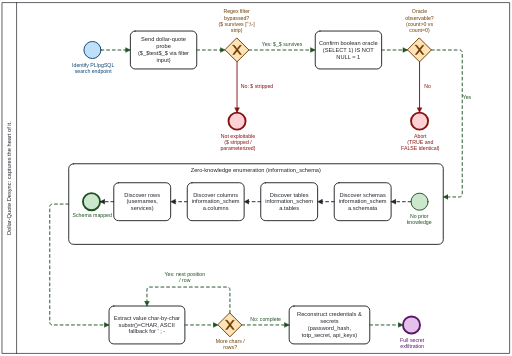
t = 0.00 s
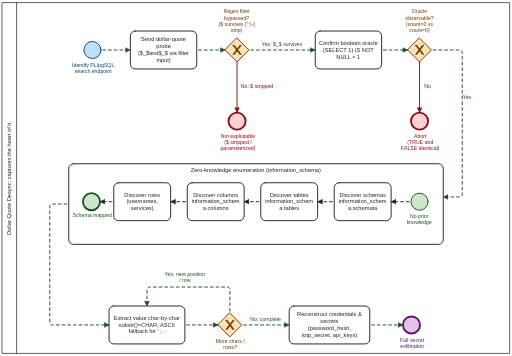
t = 0.10 s
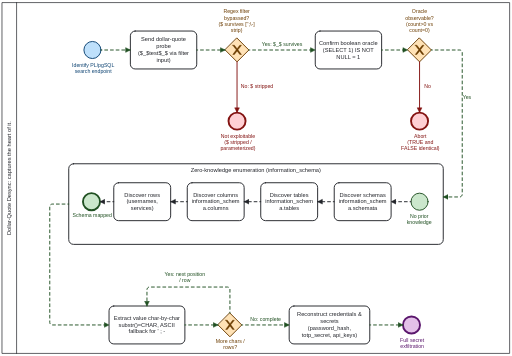
t = 0.20 s
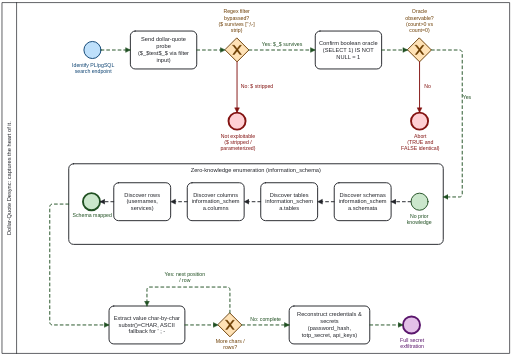
t = 0.30 s
t = 0.40 s: frame unchanged from t = 0.10 s, image omitted
t = 0.50 s: frame unchanged from t = 0.20 s, image omitted

The animated SVG that drew these frames (rendered in a browser with its animation timeline set to each time). Animation: 3 CSS @keyframes rules; one cycle of 0.60 s, repeats indefinitely.

<?xml version="1.0" encoding="utf-8"?>
<!-- created with bpmn-js / http://bpmn.io -->
<!DOCTYPE svg PUBLIC "-//W3C//DTD SVG 1.1//EN" "http://www.w3.org/Graphics/SVG/1.1/DTD/svg11.dtd">
<svg xmlns="http://www.w3.org/2000/svg" xmlns:xlink="http://www.w3.org/1999/xlink" width="1080" height="750" viewBox="155 65 1080 750" version="1.1"><style type="text/css"><![CDATA[
@keyframes rp-flow-dash { to { stroke-dashoffset: -24; } }
.rp-flow-dot { fill: #20d0ff; filter: drop-shadow(0 0 3px #20d0ff); pointer-events: none; }
@keyframes rp-dot-Flow_170ewdk {
  0% { transform: translate(770px, 556px); }
  2.083% { transform: translate(770px, 576.4px); }
  4.167% { transform: translate(770px, 596.8px); }
  6.25% { transform: translate(776.4px, 613px); }
  8.333% { transform: translate(796.8px, 613px); }
  10.417% { transform: translate(817.2px, 613px); }
  12.5% { transform: translate(837.6px, 613px); }
  14.583% { transform: translate(858px, 613px); }
  16.667% { transform: translate(878.4px, 613px); }
  18.75% { transform: translate(898.8px, 613px); }
  20.833% { transform: translate(919.2px, 613px); }
  22.917% { transform: translate(939.6px, 613px); }
  25% { transform: translate(960px, 613px); }
  27.083% { transform: translate(980.4px, 613px); }
  29.167% { transform: translate(1000.8px, 613px); }
  31.25% { transform: translate(1021.2px, 613px); }
  33.333% { transform: translate(1041.6px, 613px); }
  35.417% { transform: translate(1062px, 613px); }
  37.5% { transform: translate(1082.4px, 613px); }
  39.583% { transform: translate(1102.8px, 613px); }
  41.667% { transform: translate(1123.2px, 613px); }
  43.75% { transform: translate(1143.6px, 613px); }
  45.833% { transform: translate(1150px, 629.2px); }
  47.917% { transform: translate(1150px, 649.6px); }
  50% { transform: translate(1150px, 670px); }
  52.083% { transform: translate(1150px, 649.6px); }
  54.167% { transform: translate(1150px, 629.2px); }
  56.25% { transform: translate(1143.6px, 613px); }
  58.333% { transform: translate(1123.2px, 613px); }
  60.417% { transform: translate(1102.8px, 613px); }
  62.5% { transform: translate(1082.4px, 613px); }
  64.583% { transform: translate(1062px, 613px); }
  66.667% { transform: translate(1041.6px, 613px); }
  68.75% { transform: translate(1021.2px, 613px); }
  70.833% { transform: translate(1000.8px, 613px); }
  72.917% { transform: translate(980.4px, 613px); }
  75% { transform: translate(960px, 613px); }
  77.083% { transform: translate(939.6px, 613px); }
  79.167% { transform: translate(919.2px, 613px); }
  81.25% { transform: translate(898.8px, 613px); }
  83.333% { transform: translate(878.4px, 613px); }
  85.417% { transform: translate(858px, 613px); }
  87.5% { transform: translate(837.6px, 613px); }
  89.583% { transform: translate(817.2px, 613px); }
  91.667% { transform: translate(796.8px, 613px); }
  93.75% { transform: translate(776.4px, 613px); }
  95.833% { transform: translate(770px, 596.8px); }
  97.917% { transform: translate(770px, 576.4px); }
  100% { transform: translate(770px, 556px); }
}
@keyframes rp-dot-Flow_1dyz5hw {
  0% { transform: translate(640px, 450px); }
  2.083% { transform: translate(640px, 459.2px); }
  4.167% { transform: translate(640px, 468.3px); }
  6.25% { transform: translate(640px, 477.5px); }
  8.333% { transform: translate(640px, 486.7px); }
  10.417% { transform: translate(640px, 495.8px); }
  12.5% { transform: translate(640px, 505px); }
  14.583% { transform: translate(640px, 514.2px); }
  16.667% { transform: translate(640px, 523.3px); }
  18.75% { transform: translate(640px, 532.5px); }
  20.833% { transform: translate(640px, 541.7px); }
  22.917% { transform: translate(640px, 550.8px); }
  25% { transform: translate(640px, 560px); }
  27.083% { transform: translate(640px, 569.2px); }
  29.167% { transform: translate(640px, 578.3px); }
  31.25% { transform: translate(640px, 587.5px); }
  33.333% { transform: translate(640px, 596.7px); }
  35.417% { transform: translate(640px, 605.8px); }
  37.5% { transform: translate(640px, 615px); }
  39.583% { transform: translate(640px, 624.2px); }
  41.667% { transform: translate(640px, 633.3px); }
  43.75% { transform: translate(640px, 642.5px); }
  45.833% { transform: translate(640px, 651.7px); }
  47.917% { transform: translate(640px, 660.8px); }
  50% { transform: translate(640px, 670px); }
  52.083% { transform: translate(640px, 660.8px); }
  54.167% { transform: translate(640px, 651.7px); }
  56.25% { transform: translate(640px, 642.5px); }
  58.333% { transform: translate(640px, 633.3px); }
  60.417% { transform: translate(640px, 624.2px); }
  62.5% { transform: translate(640px, 615px); }
  64.583% { transform: translate(640px, 605.8px); }
  66.667% { transform: translate(640px, 596.7px); }
  68.75% { transform: translate(640px, 587.5px); }
  70.833% { transform: translate(640px, 578.3px); }
  72.917% { transform: translate(640px, 569.2px); }
  75% { transform: translate(640px, 560px); }
  77.083% { transform: translate(640px, 550.8px); }
  79.167% { transform: translate(640px, 541.7px); }
  81.25% { transform: translate(640px, 532.5px); }
  83.333% { transform: translate(640px, 523.3px); }
  85.417% { transform: translate(640px, 514.2px); }
  87.5% { transform: translate(640px, 505px); }
  89.583% { transform: translate(640px, 495.8px); }
  91.667% { transform: translate(640px, 486.7px); }
  93.75% { transform: translate(640px, 477.5px); }
  95.833% { transform: translate(640px, 468.3px); }
  97.917% { transform: translate(640px, 459.2px); }
  100% { transform: translate(640px, 450px); }
}
]]></style><defs><marker id="rp-arrow-back" viewBox="0 0 20 20" refX="11" refY="10" markerWidth="10" markerHeight="10" orient="auto-start-reverse"><path d="M 1 5 L 11 10 L 1 15 Z" style="fill: context-stroke; stroke: context-stroke; stroke-width: 1;"/></marker><pattern id="djs-grid-pattern-845196" width="10" height="10" patternUnits="userSpaceOnUse"><circle cx="0.5" cy="0.5" r="0.5" style="fill: rgb(204, 204, 204);"/></pattern></defs><g class="djs-group"><g class="djs-element djs-shape" data-element-id="Participant_16s71wa" style="display: block;" transform="matrix(1 0 0 1 160 70)"><g class="djs-visual"><rect x="0" y="0" width="1070" height="740" rx="0" ry="0" style="stroke-linecap: round; stroke-linejoin: round; stroke: rgb(34, 36, 42); stroke-width: 1.5px; fill: white; fill-opacity: 0.95;"/><path style="fill: none; stroke-linecap: round; stroke-linejoin: round; stroke: rgb(34, 36, 42); stroke-width: 1.5px;" d="M30,0L30,740"/><text lineHeight="1.2" class="djs-label" style="font-family: Arial, sans-serif; font-size: 12px; font-weight: normal; fill: rgb(34, 36, 42);" transform="matrix(-1.83697e-16 -1 1 -1.83697e-16 0 740)"><tspan x="249.6103515625" y="18.6">Dollar-Quote Desync: captures the heart of it.</tspan></text></g><rect x="-5" y="-5" rx="4" width="1080" height="750" class="djs-outline" style="fill: none;"/><rect class="djs-hit djs-hit-no-move" x="0" y="0" width="1070" height="740" style="fill: none; stroke-opacity: 0; stroke: white; stroke-width: 15px;"/><rect class="djs-hit djs-hit-click-stroke" x="0" y="0" width="1070" height="740" style="fill: none; stroke-opacity: 0; stroke: white; stroke-width: 15px;"/><rect class="djs-hit djs-hit-all" x="0" y="0" width="30" height="740" style="fill: none; stroke-opacity: 0; stroke: white; stroke-width: 15px;"/></g><g class="djs-children"><g class="djs-group"><g class="djs-element djs-shape" data-element-id="Start_Recon" style="display: block;" transform="matrix(1 0 0 1 332 152)"><g class="djs-visual"><circle cx="18" cy="18" r="18" style="stroke-linecap: round; stroke-linejoin: round; stroke: rgb(13, 67, 114); stroke-width: 2px; fill: rgb(187, 222, 251); fill-opacity: 0.95;"/></g><rect class="djs-hit djs-hit-all" x="0" y="0" width="36" height="36" style="fill: none; stroke-opacity: 0; stroke: white; stroke-width: 15px;"/><circle cx="18" cy="18" r="23" class="djs-outline" style="fill: none;"/></g></g><g class="djs-group"><g class="djs-element djs-shape" data-element-id="Start_Recon_label" style="display: block;" transform="matrix(1 0 0 1 307 195)"><g class="djs-visual"><text lineHeight="1.2" class="djs-label" style="font-family: Arial, sans-serif; font-size: 11px; font-weight: normal; fill: rgb(13, 67, 114);"><tspan x="0" y="9.899999999999999">Identify PL/pgSQL</tspan><tspan x="5.5" y="23.099999999999998">search endpoint</tspan></text></g><rect class="djs-hit djs-hit-all" x="0" y="0" width="90" height="27" style="fill: none; stroke-opacity: 0; stroke: white; stroke-width: 15px;"/><rect x="-5" y="-5" rx="4" width="100" height="37" class="djs-outline" style="fill: none;"/></g></g><g class="djs-group"><g class="djs-element djs-shape" data-element-id="Task_Probe" style="display: block;" transform="matrix(1 0 0 1 430 130)"><g class="djs-visual"><rect x="0" y="0" width="140" height="80" rx="10" ry="10" style="stroke-linecap: round; stroke-linejoin: round; stroke: rgb(34, 36, 42); stroke-width: 2px; fill: white; fill-opacity: 0.95;"/><text lineHeight="1.2" class="djs-label" style="font-family: Arial, sans-serif; font-size: 12px; font-weight: normal; fill: rgb(34, 36, 42);"><tspan x="22.6328125" y="22">Send dollar-quote </tspan><tspan x="54.654296875" y="36.4">probe</tspan><tspan x="15.970703125" y="50.8">($_$test$_$ via filter </tspan><tspan x="54.9912109375" y="65.19999999999999">input)</tspan></text></g><rect class="djs-hit djs-hit-all" x="0" y="0" width="140" height="80" style="fill: none; stroke-opacity: 0; stroke: white; stroke-width: 15px;"/><rect x="-5" y="-5" rx="14" width="150" height="90" class="djs-outline" style="fill: none;"/></g></g><g class="djs-group"><g class="djs-element djs-shape" data-element-id="Gw_Bypass" style="display: block;" transform="matrix(1 0 0 1 630 145)"><g class="djs-visual"><polygon points="25,0 50,25 25,50 0,25" style="stroke-linecap: round; stroke-linejoin: round; stroke: rgb(107, 60, 0); stroke-width: 2px; fill: rgb(255, 224, 178); fill-opacity: 0.95;"/><path d="m 16,15 7.42857142857143,9.714285714285715 -7.42857142857143,9.714285714285715 3.428571428571429,0 5.714285714285715,-7.464228571428572 5.714285714285715,7.464228571428572 3.428571428571429,0 -7.42857142857143,-9.714285714285715 7.42857142857143,-9.714285714285715 -3.428571428571429,0 -5.714285714285715,7.464228571428572 -5.714285714285715,-7.464228571428572 -3.428571428571429,0 z" style="fill: rgb(107, 60, 0); stroke-linecap: round; stroke-linejoin: round; stroke: rgb(107, 60, 0); stroke-width: 1px;"/></g><rect class="djs-hit djs-hit-all" x="0" y="0" width="50" height="50" style="fill: none; stroke-opacity: 0; stroke: white; stroke-width: 15px;"/><rect x="2" y="2" rx="4" width="46" height="46" class="djs-outline" style="transform-box: fill-box; transform: rotate(45deg); transform-origin: center center; fill: none;"/></g></g><g class="djs-group"><g class="djs-element djs-shape" data-element-id="Gw_Bypass_label" style="display: block;" transform="matrix(1 0 0 1 616 83)"><g class="djs-visual"><text lineHeight="1.2" class="djs-label" style="font-family: Arial, sans-serif; font-size: 11px; font-weight: normal; fill: rgb(107, 60, 0);"><tspan x="10.3447265625" y="9.899999999999999">Regex filter </tspan><tspan x="11.55859375" y="23.099999999999998">bypassed?</tspan><tspan x="0" y="36.3">($ survives ['';\-] </tspan><tspan x="25.939697265625" y="49.5">strip)</tspan></text></g><rect class="djs-hit djs-hit-all" x="0" y="0" width="77" height="53" style="fill: none; stroke-opacity: 0; stroke: white; stroke-width: 15px;"/><rect x="-5" y="-5" rx="4" width="87" height="63" class="djs-outline" style="fill: none;"/></g></g><g class="djs-group"><g class="djs-element djs-shape" data-element-id="End_NotVuln" style="display: block;" transform="matrix(1 0 0 1 637 302)"><g class="djs-visual"><circle cx="18" cy="18" r="18" style="stroke-linecap: round; stroke-linejoin: round; stroke: rgb(131, 19, 17); stroke-width: 4px; fill: rgb(255, 205, 210); fill-opacity: 0.95;"/></g><rect class="djs-hit djs-hit-all" x="0" y="0" width="36" height="36" style="fill: none; stroke-opacity: 0; stroke: white; stroke-width: 15px;"/><circle cx="18" cy="18" r="24" class="djs-outline" style="fill: none;"/></g></g><g class="djs-group"><g class="djs-element djs-shape" data-element-id="End_NotVuln_label" style="display: block;" transform="matrix(1 0 0 1 620 345)"><g class="djs-visual"><text lineHeight="1.2" class="djs-label" style="font-family: Arial, sans-serif; font-size: 11px; font-weight: normal; fill: rgb(131, 19, 17);"><tspan x="0.604248046875" y="9.899999999999999">Not exploitable</tspan><tspan x="7.946533203125" y="23.099999999999998">($ stripped / </tspan><tspan x="0" y="36.3">parameterized)</tspan></text></g><rect class="djs-hit djs-hit-all" x="0" y="0" width="74" height="40" style="fill: none; stroke-opacity: 0; stroke: white; stroke-width: 15px;"/><rect x="-5" y="-5" rx="4" width="84" height="50" class="djs-outline" style="fill: none;"/></g></g><g class="djs-group"><g class="djs-element djs-shape" data-element-id="Task_Oracle" style="display: block;" transform="matrix(1 0 0 1 820 130)"><g class="djs-visual"><rect x="0" y="0" width="140" height="80" rx="10" ry="10" style="stroke-linecap: round; stroke-linejoin: round; stroke: rgb(34, 36, 42); stroke-width: 2px; fill: white; fill-opacity: 0.95;"/><text lineHeight="1.2" class="djs-label" style="font-family: Arial, sans-serif; font-size: 12px; font-weight: normal; fill: rgb(34, 36, 42);"><tspan x="7.966796875" y="29.200000000000003">Confirm boolean oracle</tspan><tspan x="15.9912109375" y="43.6">(SELECT 1) IS NOT </tspan><tspan x="44.4853515625" y="58">NULL = 1</tspan></text></g><rect class="djs-hit djs-hit-all" x="0" y="0" width="140" height="80" style="fill: none; stroke-opacity: 0; stroke: white; stroke-width: 15px;"/><rect x="-5" y="-5" rx="14" width="150" height="90" class="djs-outline" style="fill: none;"/></g></g><g class="djs-group"><g class="djs-element djs-shape" data-element-id="Gw_Oracle" style="display: block;" transform="matrix(1 0 0 1 1015 145)"><g class="djs-visual"><polygon points="25,0 50,25 25,50 0,25" style="stroke-linecap: round; stroke-linejoin: round; stroke: rgb(107, 60, 0); stroke-width: 2px; fill: rgb(255, 224, 178); fill-opacity: 0.95;"/><path d="m 16,15 7.42857142857143,9.714285714285715 -7.42857142857143,9.714285714285715 3.428571428571429,0 5.714285714285715,-7.464228571428572 5.714285714285715,7.464228571428572 3.428571428571429,0 -7.42857142857143,-9.714285714285715 7.42857142857143,-9.714285714285715 -3.428571428571429,0 -5.714285714285715,7.464228571428572 -5.714285714285715,-7.464228571428572 -3.428571428571429,0 z" style="fill: rgb(107, 60, 0); stroke-linecap: round; stroke-linejoin: round; stroke: rgb(107, 60, 0); stroke-width: 1px;"/></g><rect class="djs-hit djs-hit-all" x="0" y="0" width="50" height="50" style="fill: none; stroke-opacity: 0; stroke: white; stroke-width: 15px;"/><rect x="2" y="2" rx="4" width="46" height="46" class="djs-outline" style="transform-box: fill-box; transform: rotate(45deg); transform-origin: center center; fill: none;"/></g></g><g class="djs-group"><g class="djs-element djs-shape" data-element-id="Gw_Oracle_label" style="display: block;" transform="matrix(1 0 0 1 1010 83)"><g class="djs-visual"><text lineHeight="1.2" class="djs-label" style="font-family: Arial, sans-serif; font-size: 11px; font-weight: normal; fill: rgb(107, 60, 0);"><tspan x="13.76611328125" y="9.899999999999999">Oracle </tspan><tspan x="0" y="23.099999999999998">observable?</tspan><tspan x="1.38037109375" y="36.3">(count&gt;0 vs </tspan><tspan x="8.408447265625" y="49.5">count=0)</tspan></text></g><rect class="djs-hit djs-hit-all" x="0" y="0" width="60" height="53" style="fill: none; stroke-opacity: 0; stroke: white; stroke-width: 15px;"/><rect x="-5" y="-5" rx="4" width="70" height="63" class="djs-outline" style="fill: none;"/></g></g><g class="djs-group"><g class="djs-element djs-shape" data-element-id="End_NoOracle" style="display: block;" transform="matrix(1 0 0 1 1022 302)"><g class="djs-visual"><circle cx="18" cy="18" r="18" style="stroke-linecap: round; stroke-linejoin: round; stroke: rgb(131, 19, 17); stroke-width: 4px; fill: rgb(255, 205, 210); fill-opacity: 0.95;"/></g><rect class="djs-hit djs-hit-all" x="0" y="0" width="36" height="36" style="fill: none; stroke-opacity: 0; stroke: white; stroke-width: 15px;"/><circle cx="18" cy="18" r="24" class="djs-outline" style="fill: none;"/></g></g><g class="djs-group"><g class="djs-element djs-shape" data-element-id="End_NoOracle_label" style="display: block;" transform="matrix(1 0 0 1 1001 345)"><g class="djs-visual"><text lineHeight="1.2" class="djs-label" style="font-family: Arial, sans-serif; font-size: 11px; font-weight: normal; fill: rgb(131, 19, 17);"><tspan x="27.513427734375" y="9.899999999999999">Abort</tspan><tspan x="13.151123046875" y="23.099999999999998">(TRUE and </tspan><tspan x="0" y="36.3">FALSE identical)</tspan></text></g><rect class="djs-hit djs-hit-all" x="0" y="0" width="82" height="40" style="fill: none; stroke-opacity: 0; stroke: white; stroke-width: 15px;"/><rect x="-5" y="-5" rx="4" width="92" height="50" class="djs-outline" style="fill: none;"/></g></g><g class="djs-group"><g class="djs-element djs-shape" data-element-id="Task_Extract" style="display: block;" transform="matrix(1 0 0 1 385 710)"><g class="djs-visual"><rect x="0" y="0" width="160" height="80" rx="10" ry="10" style="stroke-linecap: round; stroke-linejoin: round; stroke: rgb(34, 36, 42); stroke-width: 2px; fill: white; fill-opacity: 0.95;"/><text lineHeight="1.2" class="djs-label" style="font-family: Arial, sans-serif; font-size: 12px; font-weight: normal; fill: rgb(34, 36, 42);"><tspan x="9.974609375" y="29.200000000000003">Extract value char-by-char</tspan><tspan x="20.1552734375" y="43.6">substr()=CHAR, ASCII </tspan><tspan x="41.17578125" y="58">fallback for ' ; -</tspan></text></g><rect class="djs-hit djs-hit-all" x="0" y="0" width="160" height="80" style="fill: none; stroke-opacity: 0; stroke: white; stroke-width: 15px;"/><rect x="-5" y="-5" rx="14" width="170" height="90" class="djs-outline" style="fill: none;"/></g></g><g class="djs-group"><g class="djs-element djs-shape" data-element-id="Gw_More" style="display: block;" transform="matrix(1 0 0 1 615 725)"><g class="djs-visual"><polygon points="25,0 50,25 25,50 0,25" style="stroke-linecap: round; stroke-linejoin: round; stroke: rgb(107, 60, 0); stroke-width: 2px; fill: rgb(255, 224, 178); fill-opacity: 0.95;"/><path d="m 16,15 7.42857142857143,9.714285714285715 -7.42857142857143,9.714285714285715 3.428571428571429,0 5.714285714285715,-7.464228571428572 5.714285714285715,7.464228571428572 3.428571428571429,0 -7.42857142857143,-9.714285714285715 7.42857142857143,-9.714285714285715 -3.428571428571429,0 -5.714285714285715,7.464228571428572 -5.714285714285715,-7.464228571428572 -3.428571428571429,0 z" style="fill: rgb(107, 60, 0); stroke-linecap: round; stroke-linejoin: round; stroke: rgb(107, 60, 0); stroke-width: 1px;"/></g><rect class="djs-hit djs-hit-all" x="0" y="0" width="50" height="50" style="fill: none; stroke-opacity: 0; stroke: white; stroke-width: 15px;"/><rect x="2" y="2" rx="4" width="46" height="46" class="djs-outline" style="transform-box: fill-box; transform: rotate(45deg); transform-origin: center center; fill: none;"/></g></g><g class="djs-group"><g class="djs-element djs-shape" data-element-id="Gw_More_label" style="display: block;" transform="matrix(1 0 0 1 610 778)"><g class="djs-visual"><text lineHeight="1.2" class="djs-label" style="font-family: Arial, sans-serif; font-size: 11px; font-weight: normal; fill: rgb(107, 60, 0);"><tspan x="0" y="9.899999999999999">More chars / </tspan><tspan x="15.89306640625" y="23.099999999999998">rows?</tspan></text></g><rect class="djs-hit djs-hit-all" x="0" y="0" width="62" height="27" style="fill: none; stroke-opacity: 0; stroke: white; stroke-width: 15px;"/><rect x="-5" y="-5" rx="4" width="72" height="37" class="djs-outline" style="fill: none;"/></g></g><g class="djs-group"><g class="djs-element djs-shape" data-element-id="Task_Reconstruct" style="display: block;" transform="matrix(1 0 0 1 765 710)"><g class="djs-visual"><rect x="0" y="0" width="170" height="80" rx="10" ry="10" style="stroke-linecap: round; stroke-linejoin: round; stroke: rgb(34, 36, 42); stroke-width: 2px; fill: white; fill-opacity: 0.95;"/><text lineHeight="1.2" class="djs-label" style="font-family: Arial, sans-serif; font-size: 12px; font-weight: normal; fill: rgb(34, 36, 42);"><tspan x="16.6357421875" y="22">Reconstruct credentials &amp; </tspan><tspan x="65.6611328125" y="36.4">secrets</tspan><tspan x="39.30859375" y="50.8">(password_hash, </tspan><tspan x="26.3037109375" y="65.19999999999999">totp_secret, api_keys)</tspan></text></g><rect class="djs-hit djs-hit-all" x="0" y="0" width="170" height="80" style="fill: none; stroke-opacity: 0; stroke: white; stroke-width: 15px;"/><rect x="-5" y="-5" rx="14" width="180" height="90" class="djs-outline" style="fill: none;"/></g></g><g class="djs-group"><g class="djs-element djs-shape" data-element-id="End_Exfil" style="display: block;" transform="matrix(1 0 0 1 1005 732)"><g class="djs-visual"><circle cx="18" cy="18" r="18" style="stroke-linecap: round; stroke-linejoin: round; stroke: rgb(91, 23, 109); stroke-width: 4px; fill: rgb(225, 190, 231); fill-opacity: 0.95;"/></g><rect class="djs-hit djs-hit-all" x="0" y="0" width="36" height="36" style="fill: none; stroke-opacity: 0; stroke: white; stroke-width: 15px;"/><circle cx="18" cy="18" r="24" class="djs-outline" style="fill: none;"/></g></g><g class="djs-group"><g class="djs-element djs-shape" data-element-id="End_Exfil_label" style="display: block;" transform="matrix(1 0 0 1 999 775)"><g class="djs-visual"><text lineHeight="1.2" class="djs-label" style="font-family: Arial, sans-serif; font-size: 11px; font-weight: normal; fill: rgb(91, 23, 109);"><tspan x="0" y="9.899999999999999">Full secret </tspan><tspan x="0.30078125" y="23.099999999999998">exfiltration</tspan></text></g><rect class="djs-hit djs-hit-all" x="0" y="0" width="51" height="27" style="fill: none; stroke-opacity: 0; stroke: white; stroke-width: 15px;"/><rect x="-5" y="-5" rx="4" width="61" height="37" class="djs-outline" style="fill: none;"/></g></g><g class="djs-group"><g class="djs-element djs-shape" data-element-id="Sub_Enumerate" style="display: block;" transform="matrix(1 0 0 1 300 410)"><g class="djs-visual"><rect x="0" y="0" width="790" height="170" rx="10" ry="10" style="stroke-linecap: round; stroke-linejoin: round; stroke: rgb(34, 36, 42); stroke-width: 2px; fill: white; fill-opacity: 0.95;"/><text lineHeight="1.2" class="djs-label" style="font-family: Arial, sans-serif; font-size: 12px; font-weight: normal; fill: rgb(34, 36, 42);"><tspan x="257.2666015625" y="17.799999999999997">Zero-knowledge enumeration (information_schema)</tspan></text></g><rect class="djs-hit djs-hit-no-move" x="0" y="0" width="790" height="170" style="fill: none; stroke-opacity: 0; stroke: white; stroke-width: 15px;"/><rect class="djs-hit djs-hit-click-stroke" x="0" y="0" width="790" height="170" style="fill: none; stroke-opacity: 0; stroke: white; stroke-width: 15px;"/><rect class="djs-hit djs-hit-all" x="0" y="0" width="790" height="30" style="fill: none; stroke-opacity: 0; stroke: white; stroke-width: 15px;"/><rect x="-5" y="-5" rx="14" width="800" height="180" class="djs-outline" style="fill: none;"/></g><g class="djs-children"><g class="djs-group"><g class="djs-element djs-shape" data-element-id="Sub_End" style="display: block;" transform="matrix(1 0 0 1 330 472)"><g class="djs-visual"><circle cx="18" cy="18" r="18" style="stroke-linecap: round; stroke-linejoin: round; stroke: rgb(32, 80, 34); stroke-width: 4px; fill: rgb(200, 230, 201); fill-opacity: 0.95;"/></g><rect class="djs-hit djs-hit-all" x="0" y="0" width="36" height="36" style="fill: none; stroke-opacity: 0; stroke: white; stroke-width: 15px;"/><circle cx="18" cy="18" r="24" class="djs-outline" style="fill: none;"/></g></g><g class="djs-group"><g class="djs-element djs-shape" data-element-id="Sub_End_label" style="display: block;" transform="matrix(1 0 0 1 308 513)"><g class="djs-visual"><text lineHeight="1.2" class="djs-label" style="font-family: Arial, sans-serif; font-size: 11px; font-weight: normal; fill: rgb(32, 80, 34);"><tspan x="0" y="9.899999999999999">Schema mapped</tspan></text></g><rect class="djs-hit djs-hit-all" x="0" y="0" width="84" height="14" style="fill: none; stroke-opacity: 0; stroke: white; stroke-width: 15px;"/><rect x="-5" y="-5" rx="4" width="94" height="24" class="djs-outline" style="fill: none;"/></g></g><g class="djs-group"><g class="djs-element djs-shape" data-element-id="Sub_Rows" style="display: block;" transform="matrix(1 0 0 1 395 450)"><g class="djs-visual"><rect x="0" y="0" width="120" height="80" rx="10" ry="10" style="stroke-linecap: round; stroke-linejoin: round; stroke: rgb(34, 36, 42); stroke-width: 2px; fill: white; fill-opacity: 0.95;"/><text lineHeight="1.2" class="djs-label" style="font-family: Arial, sans-serif; font-size: 12px; font-weight: normal; fill: rgb(34, 36, 42);"><tspan x="22.3271484375" y="29.200000000000003">Discover rows</tspan><tspan x="26.654296875" y="43.6">(usernames, </tspan><tspan x="35.9970703125" y="58">services)</tspan></text></g><rect class="djs-hit djs-hit-all" x="0" y="0" width="120" height="80" style="fill: none; stroke-opacity: 0; stroke: white; stroke-width: 15px;"/><rect x="-5" y="-5" rx="14" width="130" height="90" class="djs-outline" style="fill: none;"/></g></g><g class="djs-group"><g class="djs-element djs-shape" data-element-id="Sub_Columns" style="display: block;" transform="matrix(1 0 0 1 550 450)"><g class="djs-visual"><rect x="0" y="0" width="120" height="80" rx="10" ry="10" style="stroke-linecap: round; stroke-linejoin: round; stroke: rgb(34, 36, 42); stroke-width: 2px; fill: white; fill-opacity: 0.95;"/><text lineHeight="1.2" class="djs-label" style="font-family: Arial, sans-serif; font-size: 12px; font-weight: normal; fill: rgb(34, 36, 42);"><tspan x="12.6533203125" y="29.200000000000003">Discover columns</tspan><tspan x="9.310546875" y="43.6">information_schem</tspan><tspan x="32.654296875" y="58">a.columns</tspan></text></g><rect class="djs-hit djs-hit-all" x="0" y="0" width="120" height="80" style="fill: none; stroke-opacity: 0; stroke: white; stroke-width: 15px;"/><rect x="-5" y="-5" rx="14" width="130" height="90" class="djs-outline" style="fill: none;"/></g></g><g class="djs-group"><g class="djs-element djs-shape" data-element-id="Sub_Tables" style="display: block;" transform="matrix(1 0 0 1 705 450)"><g class="djs-visual"><rect x="0" y="0" width="120" height="80" rx="10" ry="10" style="stroke-linecap: round; stroke-linejoin: round; stroke: rgb(34, 36, 42); stroke-width: 2px; fill: white; fill-opacity: 0.95;"/><text lineHeight="1.2" class="djs-label" style="font-family: Arial, sans-serif; font-size: 12px; font-weight: normal; fill: rgb(34, 36, 42);"><tspan x="18.984375" y="29.200000000000003">Discover tables</tspan><tspan x="9.310546875" y="43.6">information_schem</tspan><tspan x="38.9853515625" y="58">a.tables</tspan></text></g><rect class="djs-hit djs-hit-all" x="0" y="0" width="120" height="80" style="fill: none; stroke-opacity: 0; stroke: white; stroke-width: 15px;"/><rect x="-5" y="-5" rx="14" width="130" height="90" class="djs-outline" style="fill: none;"/></g></g><g class="djs-group"><g class="djs-element djs-shape" data-element-id="Sub_Schemas" style="display: block;" transform="matrix(1 0 0 1 860 450)"><g class="djs-visual"><rect x="0" y="0" width="120" height="80" rx="10" ry="10" style="stroke-linecap: round; stroke-linejoin: round; stroke: rgb(34, 36, 42); stroke-width: 2px; fill: white; fill-opacity: 0.95;"/><text lineHeight="1.2" class="djs-label" style="font-family: Arial, sans-serif; font-size: 12px; font-weight: normal; fill: rgb(34, 36, 42);"><tspan x="10.986328125" y="29.200000000000003">Discover schemas</tspan><tspan x="9.310546875" y="43.6">information_schem</tspan><tspan x="28.9833984375" y="58">a.schemata</tspan></text></g><rect class="djs-hit djs-hit-all" x="0" y="0" width="120" height="80" style="fill: none; stroke-opacity: 0; stroke: white; stroke-width: 15px;"/><rect x="-5" y="-5" rx="14" width="130" height="90" class="djs-outline" style="fill: none;"/></g></g><g class="djs-group"><g class="djs-element djs-shape" data-element-id="Sub_Start" style="display: block;" transform="matrix(1 0 0 1 1022 472)"><g class="djs-visual"><circle cx="18" cy="18" r="18" style="stroke-linecap: round; stroke-linejoin: round; stroke: rgb(32, 80, 34); stroke-width: 2px; fill: rgb(200, 230, 201); fill-opacity: 0.95;"/></g><rect class="djs-hit djs-hit-all" x="0" y="0" width="36" height="36" style="fill: none; stroke-opacity: 0; stroke: white; stroke-width: 15px;"/><circle cx="18" cy="18" r="23" class="djs-outline" style="fill: none;"/></g></g><g class="djs-group"><g class="djs-element djs-shape" data-element-id="Sub_Start_label" style="display: block;" transform="matrix(1 0 0 1 1013 515)"><g class="djs-visual"><text lineHeight="1.2" class="djs-label" style="font-family: Arial, sans-serif; font-size: 11px; font-weight: normal; fill: rgb(32, 80, 34);"><tspan x="6.7353515625" y="9.899999999999999">No prior </tspan><tspan x="0" y="23.099999999999998">knowledge</tspan></text></g><rect class="djs-hit djs-hit-all" x="0" y="0" width="53" height="27" style="fill: none; stroke-opacity: 0; stroke: white; stroke-width: 15px;"/><rect x="-5" y="-5" rx="4" width="63" height="37" class="djs-outline" style="fill: none;"/></g></g><g class="djs-group"><g class="djs-element djs-connection" data-element-id="SF_Rows_End" style="display: block;"><g class="djs-visual"><defs><marker id="marker-a4owb81w2jzz77d20g4auzfxd" viewBox="0 0 20 20" refX="11" refY="10" markerWidth="10" markerHeight="10" orient="auto"><path d="M 1 5 L 11 10 L 1 15 Z" style="stroke-linecap: round; stroke-linejoin: round; stroke: rgb(34, 36, 42); stroke-width: 1px; fill: rgb(34, 36, 42);"/></marker></defs><path data-corner-radius="5" style="fill: none; stroke-linecap: round; stroke-linejoin: round; stroke: rgb(34, 36, 42); stroke-width: 2px; marker-end: url('#rp-arrow-back'); stroke-dasharray: 6, 6; animation: 0.6s linear 0s infinite normal none running rp-flow-dash;" d="M395,490L366,490"/></g><path d="M395,490L366,490" class="djs-hit djs-hit-stroke" style="fill: none; stroke-opacity: 0; stroke: white; stroke-width: 15px;"/><rect x="361" y="485" rx="4" width="39" height="10" class="djs-outline" style="fill: none;"/></g></g><g class="djs-group"><g class="djs-element djs-connection" data-element-id="SF_Columns_Rows" style="display: block;"><g class="djs-visual"><defs><marker id="marker-6lokpfvoo7jb2aqu7bsl2l58d" viewBox="0 0 20 20" refX="11" refY="10" markerWidth="10" markerHeight="10" orient="auto"><path d="M 1 5 L 11 10 L 1 15 Z" style="stroke-linecap: round; stroke-linejoin: round; stroke: rgb(34, 36, 42); stroke-width: 1px; fill: rgb(34, 36, 42);"/></marker></defs><path data-corner-radius="5" style="fill: none; stroke-linecap: round; stroke-linejoin: round; stroke: rgb(34, 36, 42); stroke-width: 2px; marker-end: url('#rp-arrow-back'); stroke-dasharray: 6, 6; animation: 0.6s linear 0s infinite normal none running rp-flow-dash;" d="M550,490L515,490"/></g><path d="M550,490L515,490" class="djs-hit djs-hit-stroke" style="fill: none; stroke-opacity: 0; stroke: white; stroke-width: 15px;"/><rect x="510" y="485" rx="4" width="45" height="10" class="djs-outline" style="fill: none;"/></g></g><g class="djs-group"><g class="djs-element djs-connection" data-element-id="SF_Tables_Columns" style="display: block;"><g class="djs-visual"><defs><marker id="marker-2q6q5wv0fefh6s2jgqr3e41if" viewBox="0 0 20 20" refX="11" refY="10" markerWidth="10" markerHeight="10" orient="auto"><path d="M 1 5 L 11 10 L 1 15 Z" style="stroke-linecap: round; stroke-linejoin: round; stroke: rgb(34, 36, 42); stroke-width: 1px; fill: rgb(34, 36, 42);"/></marker></defs><path data-corner-radius="5" style="fill: none; stroke-linecap: round; stroke-linejoin: round; stroke: rgb(34, 36, 42); stroke-width: 2px; marker-end: url('#rp-arrow-back'); stroke-dasharray: 6, 6; animation: 0.6s linear 0s infinite normal none running rp-flow-dash;" d="M705,490L670,490"/></g><path d="M705,490L670,490" class="djs-hit djs-hit-stroke" style="fill: none; stroke-opacity: 0; stroke: white; stroke-width: 15px;"/><rect x="665" y="485" rx="4" width="45" height="10" class="djs-outline" style="fill: none;"/></g></g><g class="djs-group"><g class="djs-element djs-connection" data-element-id="SF_Schemas_Tables" style="display: block;"><g class="djs-visual"><defs><marker id="marker-4sihjkb6b1o0862kghj2xhrm5" viewBox="0 0 20 20" refX="11" refY="10" markerWidth="10" markerHeight="10" orient="auto"><path d="M 1 5 L 11 10 L 1 15 Z" style="stroke-linecap: round; stroke-linejoin: round; stroke: rgb(34, 36, 42); stroke-width: 1px; fill: rgb(34, 36, 42);"/></marker></defs><path data-corner-radius="5" style="fill: none; stroke-linecap: round; stroke-linejoin: round; stroke: rgb(34, 36, 42); stroke-width: 2px; marker-end: url('#rp-arrow-back'); stroke-dasharray: 6, 6; animation: 0.6s linear 0s infinite normal none running rp-flow-dash;" d="M860,490L825,490"/></g><path d="M860,490L825,490" class="djs-hit djs-hit-stroke" style="fill: none; stroke-opacity: 0; stroke: white; stroke-width: 15px;"/><rect x="820" y="485" rx="4" width="45" height="10" class="djs-outline" style="fill: none;"/></g></g><g class="djs-group"><g class="djs-element djs-connection" data-element-id="SF_Start_Schemas" style="display: block;"><g class="djs-visual"><defs><marker id="marker-8qo1yqikcoxrdcf1zk3cefp3l" viewBox="0 0 20 20" refX="11" refY="10" markerWidth="10" markerHeight="10" orient="auto"><path d="M 1 5 L 11 10 L 1 15 Z" style="stroke-linecap: round; stroke-linejoin: round; stroke: rgb(34, 36, 42); stroke-width: 1px; fill: rgb(34, 36, 42);"/></marker></defs><path data-corner-radius="5" style="fill: none; stroke-linecap: round; stroke-linejoin: round; stroke: rgb(34, 36, 42); stroke-width: 2px; marker-end: url('#rp-arrow-back'); stroke-dasharray: 6, 6; animation: 0.6s linear 0s infinite normal none running rp-flow-dash;" d="M1022,490L980,490"/></g><path d="M1022,490L980,490" class="djs-hit djs-hit-stroke" style="fill: none; stroke-opacity: 0; stroke: white; stroke-width: 15px;"/><rect x="975" y="485" rx="4" width="52" height="10" class="djs-outline" style="fill: none;"/></g></g></g></g><g class="djs-group"><g class="djs-element djs-connection" data-element-id="F_Start_Probe" style="display: block;"><g class="djs-visual"><defs><marker id="marker-bc9ozsbrbzwhba3ahbkq2h0wa" viewBox="0 0 20 20" refX="11" refY="10" markerWidth="10" markerHeight="10" orient="auto"><path d="M 1 5 L 11 10 L 1 15 Z" style="stroke-linecap: round; stroke-linejoin: round; stroke: rgb(32, 80, 34); stroke-width: 1px; fill: rgb(32, 80, 34);"/></marker></defs><path data-corner-radius="5" style="fill: none; stroke-linecap: round; stroke-linejoin: round; stroke: rgb(32, 80, 34); stroke-width: 2px; marker-end: url('#rp-arrow-back'); stroke-dasharray: 6, 6; animation: 0.6s linear 0s infinite normal none running rp-flow-dash;" d="M368,170L430,170"/></g><path d="M368,170L430,170" class="djs-hit djs-hit-stroke" style="fill: none; stroke-opacity: 0; stroke: white; stroke-width: 15px;"/><rect x="363" y="165" rx="4" width="72" height="10" class="djs-outline" style="fill: none;"/></g></g><g class="djs-group"><g class="djs-element djs-connection" data-element-id="F_Probe_GwBypass" style="display: block;"><g class="djs-visual"><defs><marker id="marker-dm29v9f8ieexvimuq6yunz62k" viewBox="0 0 20 20" refX="11" refY="10" markerWidth="10" markerHeight="10" orient="auto"><path d="M 1 5 L 11 10 L 1 15 Z" style="stroke-linecap: round; stroke-linejoin: round; stroke: rgb(32, 80, 34); stroke-width: 1px; fill: rgb(32, 80, 34);"/></marker></defs><path data-corner-radius="5" style="fill: none; stroke-linecap: round; stroke-linejoin: round; stroke: rgb(32, 80, 34); stroke-width: 2px; marker-end: url('#rp-arrow-back'); stroke-dasharray: 6, 6; animation: 0.6s linear 0s infinite normal none running rp-flow-dash;" d="M570,170L630,170"/></g><path d="M570,170L630,170" class="djs-hit djs-hit-stroke" style="fill: none; stroke-opacity: 0; stroke: white; stroke-width: 15px;"/><rect x="565" y="165" rx="4" width="70" height="10" class="djs-outline" style="fill: none;"/></g></g><g class="djs-group"><g class="djs-element djs-connection" data-element-id="F_GwBypass_NotVuln" style="display: block;"><g class="djs-visual"><defs><marker id="marker-cp8bcmlzb2fdv6om8c3v5sdaz" viewBox="0 0 20 20" refX="11" refY="10" markerWidth="10" markerHeight="10" orient="auto"><path d="M 1 5 L 11 10 L 1 15 Z" style="stroke-linecap: round; stroke-linejoin: round; stroke: rgb(131, 19, 17); stroke-width: 1px; fill: rgb(131, 19, 17);"/></marker></defs><path data-corner-radius="5" style="fill: none; stroke-linecap: round; stroke-linejoin: round; stroke: rgb(131, 19, 17); stroke-width: 2px; marker-end: url('#rp-arrow-back'); stroke-dasharray: none;" d="M655,195L655,302"/></g><path d="M655,195L655,302" class="djs-hit djs-hit-stroke" style="fill: none; stroke-opacity: 0; stroke: white; stroke-width: 15px;"/><rect x="650" y="190" rx="4" width="10" height="117" class="djs-outline" style="fill: none;"/></g></g><g class="djs-group"><g class="djs-element djs-shape" data-element-id="F_GwBypass_NotVuln_label" style="display: block;" transform="matrix(1 0 0 1 663 240)"><g class="djs-visual"><text lineHeight="1.2" class="djs-label" style="font-family: Arial, sans-serif; font-size: 11px; font-weight: normal; fill: rgb(131, 19, 17);"><tspan x="0" y="9.899999999999999">No: $ stripped</tspan></text></g><rect class="djs-hit djs-hit-all" x="0" y="0" width="69" height="14" style="fill: none; stroke-opacity: 0; stroke: white; stroke-width: 15px;"/><rect x="-5" y="-5" rx="4" width="79" height="24" class="djs-outline" style="fill: none;"/></g></g><g class="djs-group"><g class="djs-element djs-connection" data-element-id="F_GwBypass_Oracle" style="display: block;"><g class="djs-visual"><defs><marker id="marker-d0q42nz6y24c0n9izj1heken8" viewBox="0 0 20 20" refX="11" refY="10" markerWidth="10" markerHeight="10" orient="auto"><path d="M 1 5 L 11 10 L 1 15 Z" style="stroke-linecap: round; stroke-linejoin: round; stroke: rgb(32, 80, 34); stroke-width: 1px; fill: rgb(32, 80, 34);"/></marker></defs><path data-corner-radius="5" style="fill: none; stroke-linecap: round; stroke-linejoin: round; stroke: rgb(32, 80, 34); stroke-width: 2px; marker-end: url('#rp-arrow-back'); stroke-dasharray: 6, 6; animation: 0.6s linear 0s infinite normal none running rp-flow-dash;" d="M680,170L820,170"/></g><path d="M680,170L820,170" class="djs-hit djs-hit-stroke" style="fill: none; stroke-opacity: 0; stroke: white; stroke-width: 15px;"/><rect x="675" y="165" rx="4" width="150" height="10" class="djs-outline" style="fill: none;"/></g></g><g class="djs-group"><g class="djs-element djs-shape" data-element-id="F_GwBypass_Oracle_label" style="display: block;" transform="matrix(1 0 0 1 707 152)"><g class="djs-visual"><text lineHeight="1.2" class="djs-label" style="font-family: Arial, sans-serif; font-size: 11px; font-weight: normal; fill: rgb(32, 80, 34);"><tspan x="0" y="9.899999999999999">Yes: $_$ survives</tspan></text></g><rect class="djs-hit djs-hit-all" x="0" y="0" width="86" height="14" style="fill: none; stroke-opacity: 0; stroke: white; stroke-width: 15px;"/><rect x="-5" y="-5" rx="4" width="96" height="24" class="djs-outline" style="fill: none;"/></g></g><g class="djs-group"><g class="djs-element djs-connection" data-element-id="F_Oracle_GwOracle" style="display: block;"><g class="djs-visual"><defs><marker id="marker-ayg6j2eikvbdx2u1z6qnmqod8" viewBox="0 0 20 20" refX="11" refY="10" markerWidth="10" markerHeight="10" orient="auto"><path d="M 1 5 L 11 10 L 1 15 Z" style="stroke-linecap: round; stroke-linejoin: round; stroke: rgb(32, 80, 34); stroke-width: 1px; fill: rgb(32, 80, 34);"/></marker></defs><path data-corner-radius="5" style="fill: none; stroke-linecap: round; stroke-linejoin: round; stroke: rgb(32, 80, 34); stroke-width: 2px; marker-end: url('#rp-arrow-back'); stroke-dasharray: 6, 6; animation: 0.6s linear 0s infinite normal none running rp-flow-dash;" d="M960,170L1015,170"/></g><path d="M960,170L1015,170" class="djs-hit djs-hit-stroke" style="fill: none; stroke-opacity: 0; stroke: white; stroke-width: 15px;"/><rect x="955" y="165" rx="4" width="65" height="10" class="djs-outline" style="fill: none;"/></g></g><g class="djs-group"><g class="djs-element djs-connection" data-element-id="F_GwOracle_NoOracle" style="display: block;"><g class="djs-visual"><defs><marker id="marker-9dutk55mns1y8r0csqdqvbrgh" viewBox="0 0 20 20" refX="11" refY="10" markerWidth="10" markerHeight="10" orient="auto"><path d="M 1 5 L 11 10 L 1 15 Z" style="stroke-linecap: round; stroke-linejoin: round; stroke: rgb(131, 19, 17); stroke-width: 1px; fill: rgb(131, 19, 17);"/></marker></defs><path data-corner-radius="5" style="fill: none; stroke-linecap: round; stroke-linejoin: round; stroke: rgb(131, 19, 17); stroke-width: 2px; marker-end: url('#rp-arrow-back'); stroke-dasharray: none;" d="M1040,195L1040,302"/></g><path d="M1040,195L1040,302" class="djs-hit djs-hit-stroke" style="fill: none; stroke-opacity: 0; stroke: white; stroke-width: 15px;"/><rect x="1035" y="190" rx="4" width="10" height="117" class="djs-outline" style="fill: none;"/></g></g><g class="djs-group"><g class="djs-element djs-shape" data-element-id="F_GwOracle_NoOracle_label" style="display: block;" transform="matrix(1 0 0 1 1050 240)"><g class="djs-visual"><text lineHeight="1.2" class="djs-label" style="font-family: Arial, sans-serif; font-size: 11px; font-weight: normal; fill: rgb(131, 19, 17);"><tspan x="0" y="9.899999999999999">No</tspan></text></g><rect class="djs-hit djs-hit-all" x="0" y="0" width="15" height="14" style="fill: none; stroke-opacity: 0; stroke: white; stroke-width: 15px;"/><rect x="-5" y="-5" rx="4" width="25" height="24" class="djs-outline" style="fill: none;"/></g></g><g class="djs-group"><g class="djs-element djs-connection" data-element-id="F_GwOracle_Enum" style="display: block;"><g class="djs-visual"><defs><marker id="marker-2zzzk86x6x4aiurjq9jwcjxxx" viewBox="0 0 20 20" refX="11" refY="10" markerWidth="10" markerHeight="10" orient="auto"><path d="M 1 5 L 11 10 L 1 15 Z" style="stroke-linecap: round; stroke-linejoin: round; stroke: rgb(32, 80, 34); stroke-width: 1px; fill: rgb(32, 80, 34);"/></marker></defs><path data-corner-radius="5" style="fill: none; stroke-linecap: round; stroke-linejoin: round; stroke: rgb(32, 80, 34); stroke-width: 2px; marker-end: url('#rp-arrow-back'); stroke-dasharray: 6, 6; animation: 0.6s linear 0s infinite normal none running rp-flow-dash;" d="M1065,170L1125,170C1127.5,170,1130,172.5,1130,175L1130,475C1130,477.5,1127.5,480,1125,480L1090,480"/></g><path d="M1065,170L1130,170L1130,480L1090,480" class="djs-hit djs-hit-stroke" style="fill: none; stroke-opacity: 0; stroke: white; stroke-width: 15px;"/><rect x="1060" y="165" rx="4" width="75" height="320" class="djs-outline" style="fill: none;"/></g></g><g class="djs-group"><g class="djs-element djs-shape" data-element-id="F_GwOracle_Enum_label" style="display: block;" transform="matrix(1 0 0 1 1131 263)"><g class="djs-visual"><text lineHeight="1.2" class="djs-label" style="font-family: Arial, sans-serif; font-size: 11px; font-weight: normal; fill: rgb(32, 80, 34);"><tspan x="0" y="9.899999999999999">Yes</tspan></text></g><rect class="djs-hit djs-hit-all" x="0" y="0" width="18" height="14" style="fill: none; stroke-opacity: 0; stroke: white; stroke-width: 15px;"/><rect x="-5" y="-5" rx="4" width="28" height="24" class="djs-outline" style="fill: none;"/></g></g><g class="djs-group"><g class="djs-element djs-connection" data-element-id="F_GwMore_Extract" style="display: block;"><g class="djs-visual"><defs><marker id="marker-9kx3eo2hlj4tuufbvt9sd04sh" viewBox="0 0 20 20" refX="11" refY="10" markerWidth="10" markerHeight="10" orient="auto"><path d="M 1 5 L 11 10 L 1 15 Z" style="stroke-linecap: round; stroke-linejoin: round; stroke: rgb(32, 80, 34); stroke-width: 1px; fill: rgb(32, 80, 34);"/></marker></defs><path data-corner-radius="5" style="fill: none; stroke-linecap: round; stroke-linejoin: round; stroke: rgb(32, 80, 34); stroke-width: 2px; marker-end: url('#rp-arrow-back'); stroke-dasharray: 6, 6; animation: 0.6s linear 0s infinite normal none running rp-flow-dash;" d="M640,725L640,675C640,672.5,637.5,670,635,670L470,670C467.5,670,465,672.5,465,675L465,710"/></g><path d="M640,725L640,670L465,670L465,710" class="djs-hit djs-hit-stroke" style="fill: none; stroke-opacity: 0; stroke: white; stroke-width: 15px;"/><rect x="460" y="665" rx="4" width="185" height="65" class="djs-outline" style="fill: none;"/></g></g><g class="djs-group"><g class="djs-element djs-shape" data-element-id="F_GwMore_Extract_label" style="display: block;" transform="matrix(1 0 0 1 502 636)"><g class="djs-visual"><text lineHeight="1.2" class="djs-label" style="font-family: Arial, sans-serif; font-size: 11px; font-weight: normal; fill: rgb(32, 80, 34);"><tspan x="0" y="9.899999999999999">Yes: next position </tspan><tspan x="30.9912109375" y="23.099999999999998">/ row</tspan></text></g><rect class="djs-hit djs-hit-all" x="0" y="0" width="86" height="27" style="fill: none; stroke-opacity: 0; stroke: white; stroke-width: 15px;"/><rect x="-5" y="-5" rx="4" width="96" height="37" class="djs-outline" style="fill: none;"/></g></g><g class="djs-group"><g class="djs-element djs-connection" data-element-id="F_Extract_GwMore" style="display: block;"><g class="djs-visual"><defs><marker id="marker-7zt2dtxsxthm6d9rw96ebeghd" viewBox="0 0 20 20" refX="11" refY="10" markerWidth="10" markerHeight="10" orient="auto"><path d="M 1 5 L 11 10 L 1 15 Z" style="stroke-linecap: round; stroke-linejoin: round; stroke: rgb(32, 80, 34); stroke-width: 1px; fill: rgb(32, 80, 34);"/></marker></defs><path data-corner-radius="5" style="fill: none; stroke-linecap: round; stroke-linejoin: round; stroke: rgb(32, 80, 34); stroke-width: 2px; marker-end: url('#rp-arrow-back'); stroke-dasharray: 6, 6; animation: 0.6s linear 0s infinite normal none running rp-flow-dash;" d="M545,750L615,750"/></g><path d="M545,750L615,750" class="djs-hit djs-hit-stroke" style="fill: none; stroke-opacity: 0; stroke: white; stroke-width: 15px;"/><rect x="540" y="745" rx="4" width="80" height="10" class="djs-outline" style="fill: none;"/></g></g><g class="djs-group"><g class="djs-element djs-connection" data-element-id="F_GwMore_Reconstruct" style="display: block;"><g class="djs-visual"><defs><marker id="marker-8lnmocvamtroemiv3gdxcb4nu" viewBox="0 0 20 20" refX="11" refY="10" markerWidth="10" markerHeight="10" orient="auto"><path d="M 1 5 L 11 10 L 1 15 Z" style="stroke-linecap: round; stroke-linejoin: round; stroke: rgb(32, 80, 34); stroke-width: 1px; fill: rgb(32, 80, 34);"/></marker></defs><path data-corner-radius="5" style="fill: none; stroke-linecap: round; stroke-linejoin: round; stroke: rgb(32, 80, 34); stroke-width: 2px; marker-end: url('#rp-arrow-back'); stroke-dasharray: 6, 6; animation: 0.6s linear 0s infinite normal none running rp-flow-dash;" d="M665,750L765,750"/></g><path d="M665,750L765,750" class="djs-hit djs-hit-stroke" style="fill: none; stroke-opacity: 0; stroke: white; stroke-width: 15px;"/><rect x="660" y="745" rx="4" width="110" height="10" class="djs-outline" style="fill: none;"/></g></g><g class="djs-group"><g class="djs-element djs-shape" data-element-id="F_GwMore_Reconstruct_label" style="display: block;" transform="matrix(1 0 0 1 683 732)"><g class="djs-visual"><text lineHeight="1.2" class="djs-label" style="font-family: Arial, sans-serif; font-size: 11px; font-weight: normal; fill: rgb(32, 80, 34);"><tspan x="0" y="9.899999999999999">No: complete</tspan></text></g><rect class="djs-hit djs-hit-all" x="0" y="0" width="65" height="14" style="fill: none; stroke-opacity: 0; stroke: white; stroke-width: 15px;"/><rect x="-5" y="-5" rx="4" width="75" height="24" class="djs-outline" style="fill: none;"/></g></g><g class="djs-group"><g class="djs-element djs-connection" data-element-id="F_Reconstruct_End" style="display: block;"><g class="djs-visual"><defs><marker id="marker-dxuostldbz784dp2qokaiqpih" viewBox="0 0 20 20" refX="11" refY="10" markerWidth="10" markerHeight="10" orient="auto"><path d="M 1 5 L 11 10 L 1 15 Z" style="stroke-linecap: round; stroke-linejoin: round; stroke: rgb(32, 80, 34); stroke-width: 1px; fill: rgb(32, 80, 34);"/></marker></defs><path data-corner-radius="5" style="fill: none; stroke-linecap: round; stroke-linejoin: round; stroke: rgb(32, 80, 34); stroke-width: 2px; marker-end: url('#rp-arrow-back'); stroke-dasharray: 6, 6; animation: 0.6s linear 0s infinite normal none running rp-flow-dash;" d="M935,750L1005,750"/></g><path d="M935,750L1005,750" class="djs-hit djs-hit-stroke" style="fill: none; stroke-opacity: 0; stroke: white; stroke-width: 15px;"/><rect x="930" y="745" rx="4" width="80" height="10" class="djs-outline" style="fill: none;"/></g></g><g class="djs-group"><g class="djs-element djs-connection" data-element-id="F_Enum_Extract" style="display: block;"><g class="djs-visual"><defs><marker id="marker-1hx9vzy3up2n3rkagh26qv610" viewBox="0 0 20 20" refX="11" refY="10" markerWidth="10" markerHeight="10" orient="auto"><path d="M 1 5 L 11 10 L 1 15 Z" style="stroke-linecap: round; stroke-linejoin: round; stroke: rgb(32, 80, 34); stroke-width: 1px; fill: rgb(32, 80, 34);"/></marker></defs><path data-corner-radius="5" style="fill: none; stroke-linecap: round; stroke-linejoin: round; stroke: rgb(32, 80, 34); stroke-width: 2px; marker-end: url('#rp-arrow-back'); stroke-dasharray: 6, 6; animation: 0.6s linear 0s infinite normal none running rp-flow-dash;" d="M300,495L265,495C262.5,495,260,497.5,260,500L260,745C260,747.5,262.5,750,265,750L385,750"/></g><path d="M300,495L260,495L260,750L385,750" class="djs-hit djs-hit-stroke" style="fill: none; stroke-opacity: 0; stroke: white; stroke-width: 15px;"/><rect x="255" y="490" rx="4" width="135" height="265" class="djs-outline" style="fill: none;"/></g></g></g></g></svg>
